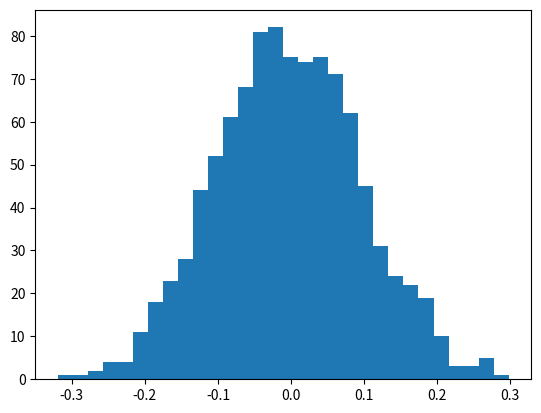

The matplotlib source for this figure: (Note: this script raises an exception after producing the figure.)
import numpy as np
mu, sigma = 0, 0.1 # mean and standard deviation
s = np.random.normal(mu, sigma, 1000)

import matplotlib.pyplot as plt
count, bins, ignored = plt.hist(s, 30, normed=True)
plt.plot(bins, 1/(sigma * np.sqrt(2 * np.pi)) *np.exp( - (bins - mu)**2 / (2 * sigma**2) ),
linewidth=2, color='r')
plt.show()